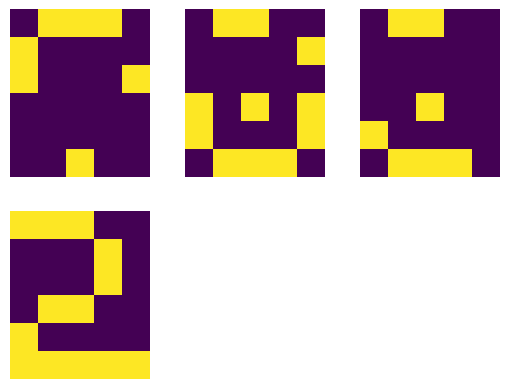
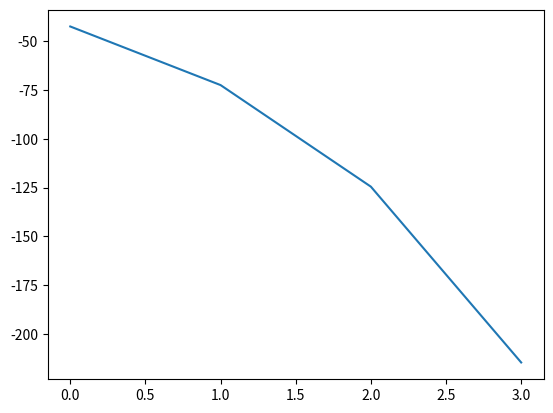
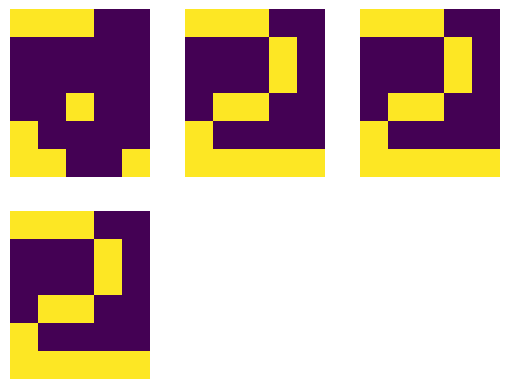
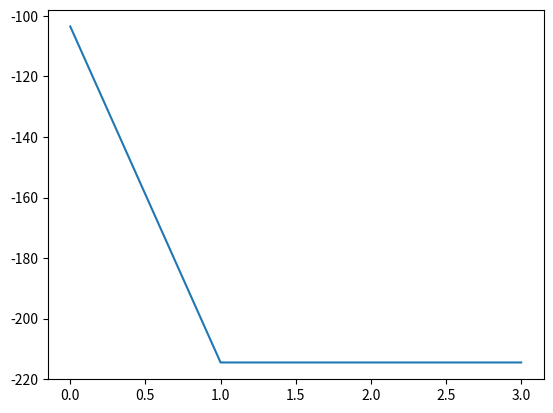
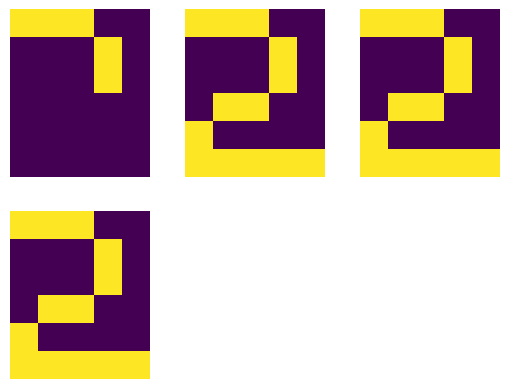
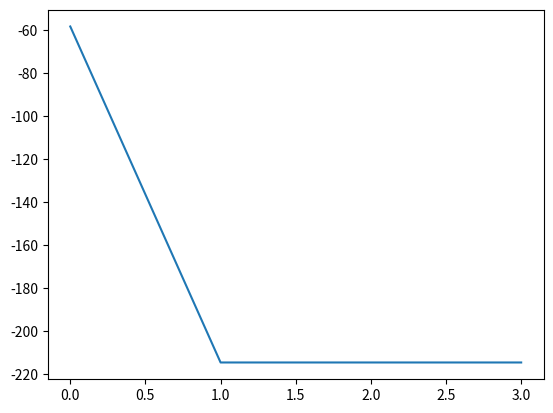

Generate these figures, in order, with matplotlib:
import numpy as np
import matplotlib.pyplot as plt

zero = np.array([
    -1, 1, 1, 1, -1,
    1, -1, -1, -1, 1,
    1, -1, -1, -1, 1,
    1, -1, -1, -1, 1,
    1, -1, -1, -1, 1,
    -1, 1, 1, 1, -1,
])
one = np.array([
    -1, 1, 1, -1, -1,
    -1, -1, 1, -1, -1,
    -1, -1, 1, -1, -1,
    -1, -1, 1, -1, -1,
    -1, -1, 1, -1, -1,
    -1, -1, 1, -1, -1,
])
two = np.array([
    1, 1, 1, -1, -1,
    -1, -1, -1, 1, -1,
    -1, -1, -1, 1, -1,
    -1, 1, 1, -1, -1,
    1, -1, -1, -1, -1,
    1, 1, 1, 1, 1,
])
patterns = [zero, one, two]

testPattern = two*-1
patterns.append(testPattern)

w = np.zeros((30, 30))
for miu in patterns:
    matrix = np.outer(miu, miu)
    w += 1/len(patterns)*matrix
w -= np.identity(matrix.shape[0])

def update_network(x, w):
    # Flip spins
    x = np.sign(np.dot(w, x))
    return x

def calc_energy(x, w):
    # Calculate energy
    energy = np.empty(len(x))
    for i in range(len(x)):
        h = 0
        for j in range(len(x)):
            if i != j:
                h += w[i][j]*x[j]
        energy[i] = -1/2*x[i]*h
    return np.sum(energy)

def async_update(x, w):
    # Choose random spin
    randomSpinIdx = np.random.randint(0, len(x))

    # Compare energies before and after flipping the spin
    e1 = calc_energy(x, w)
    x[randomSpinIdx] *= -1
    e2 = calc_energy(x, w)
    if e1 < e2:
        x[randomSpinIdx] *= -1
    return x

def simulate(x, w, N, update_method):
    update_network = update_method

    # Create grid
    no_columns = int(np.sqrt(N))
    no_rows = int(N/no_columns+1)
    fig1, ax1 = plt.subplots(no_columns, no_rows)
    for i in range(ax1.shape[0]):
        for j in range(ax1.shape[1]):
            ax1[i][j].set_axis_off()
    energies = np.zeros(N)

    # Populate the grid with the 0th and 1st iteration of simulation
    energies[0] = calc_energy(x, w)
    ax1[0][0].imshow(x.reshape((6, 5)), interpolation='nearest')
    output = update_network(x, w)
    energies[1] = calc_energy(output, w)
    ax1[0][1].imshow(output.reshape((6, 5)), interpolation='nearest')

    # Populate grid with the rest of iterations
    for j in range(no_columns):
        rang = range(min(no_rows, N-j*no_rows)) if j != 0 else range(2, no_rows)
        for i in rang:
            output = update_network(output, w)
            energies[j*no_rows + i] = calc_energy(output, w)
            ax1[j][i].imshow(output.reshape((6, 5)), interpolation='nearest')
    fig2 = plt.figure()
    plt.plot(np.arange(N), energies)
    plt.show()

inputMatrixZero = np.array([
    -1, 1, 1, 1, -1,
    1, -1, -1, -1, -1,
    1, -1, -1, -1, 1,
    -1, -1, -1, -1, -1,
    -1, -1, -1, -1, -1,
    -1, -1, 1, -1, -1,
])
inputMatrixOne = np.array([
    1, 1, 1, -1, -1,
    -1, -1, -1, -1, -1,
    -1, -1, -1, -1, -1,
    -1, -1, 1, -1, -1,
    1, -1, -1, -1, -1,
    1, 1, -1, -1, 1,
])
inputMatrixTwo = np.array([
    1, 1, 1, -1, -1,
    -1, -1, -1, 1, -1,
    -1, -1, -1, 1, -1,
    -1, -1, -1, -1, -1,
    -1, -1, -1, -1, -1,
    -1, -1, -1, -1, -1,
])

simulate(inputMatrixZero, w, 4, update_network)
simulate(inputMatrixOne, w, 4, update_network)
simulate(inputMatrixTwo, w, 4, update_network)

# simulate(inputMatrixZero, w, 80, async_update)
# simulate(inputMatrixOne, w, 20, async_update)
# simulate(inputMatrixTwo, w, 80, async_update)
